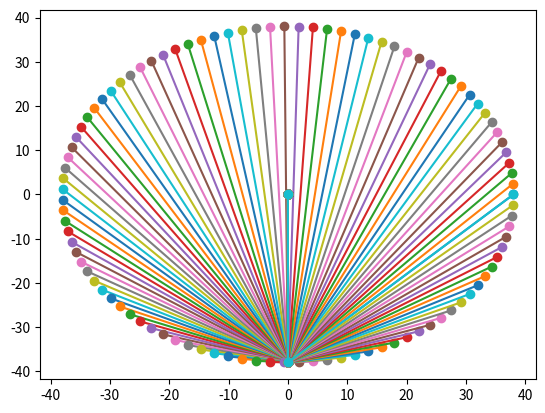

Reproduce this figure in Python.
import numpy as np
import matplotlib.pyplot as plt

# Longitudes de las barras
a, b, c, d, e, f, g, h, i, j = 38.0, 41.5, 39.3, 40.1, 55.8, 39.4, 36.7, 65.7, 49.0, 50.0

# Función para calcular coordenadas
def calculate_leg_positions(theta):
    # Convertimos el ángulo a radianes
    theta = np.radians(theta)
    
    # Posiciones fijas
    A = np.array([0, 0])  # Punto de rotación fijo
    B = np.array([0, -a])  # Punto fijo en el suelo
    
    # Calcula posición de punto C usando el ángulo theta
    C = np.array([a * np.cos(theta), a * np.sin(theta)])
    
    # Calcula otros puntos aplicando ley de cosenos o senos según sea necesario
    # Por ejemplo, posición de D conectada a C y B
    # Aquí puedes completar los cálculos geométricos para cada punto
    
    # Ejemplo para calcular el siguiente punto, debes añadir los otros:
    # Asumiendo D está en (x_D, y_D) en relación a los otros puntos:
    # (Agrega la resolución de cada punto con las leyes trigonométricas)
    
    # Retorna posiciones de los puntos
    return A, B, C  # Completa con el resto de puntos que necesites

# Genera coordenadas para varios ángulos
angles = np.linspace(0, 360, 100)  # 100 pasos
coordinates = [calculate_leg_positions(angle) for angle in angles]

# Opcional: Visualización
plt.figure()
for coord in coordinates:
    plt.plot(*zip(*coord), marker='o')
plt.show()
